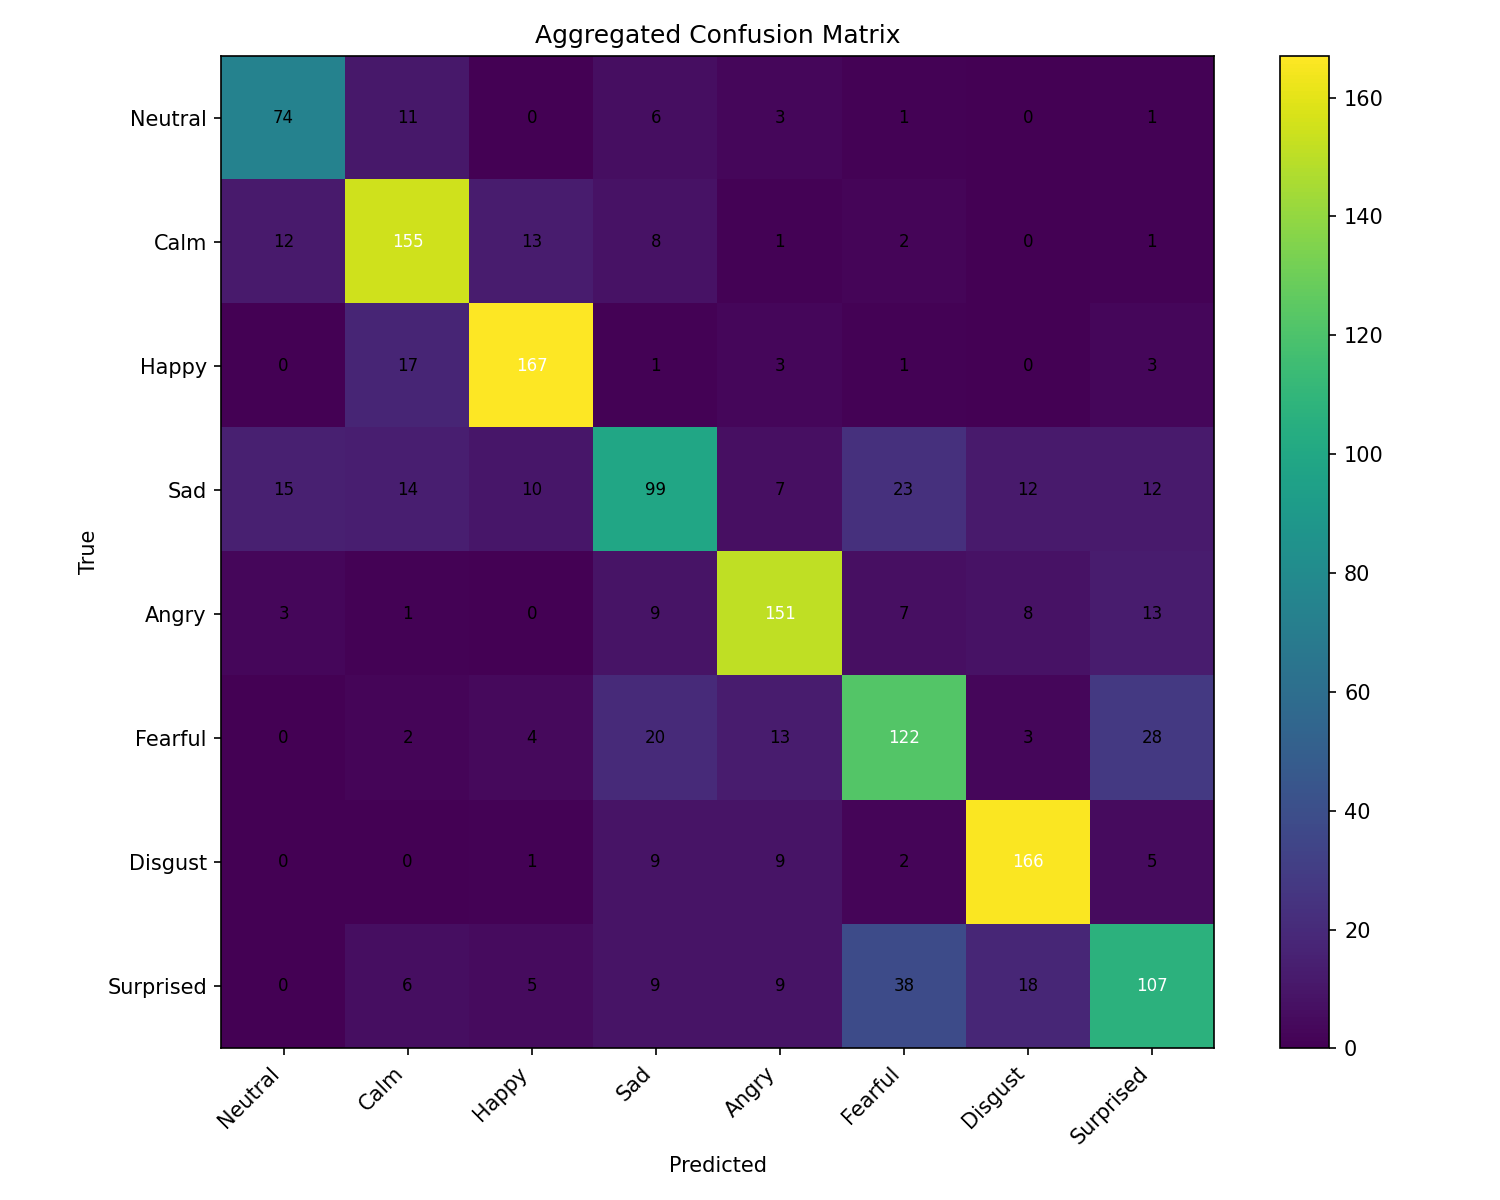

The file beside this chart, header and first rows:
, Neutral, Calm, Happy, Sad, Angry, Fearful, Disgust, Surprised
Neutral, 74, 11, 0, 6, 3, 1, 0, 1
Calm, 12, 155, 13, 8, 1, 2, 0, 1
Happy, 0, 17, 167, 1, 3, 1, 0, 3
Sad, 15, 14, 10, 99, 7, 23, 12, 12
Angry, 3, 1, 0, 9, 151, 7, 8, 13
Fearful, 0, 2, 4, 20, 13, 122, 3, 28
Disgust, 0, 0, 1, 9, 9, 2, 166, 5
Surprised, 0, 6, 5, 9, 9, 38, 18, 107
